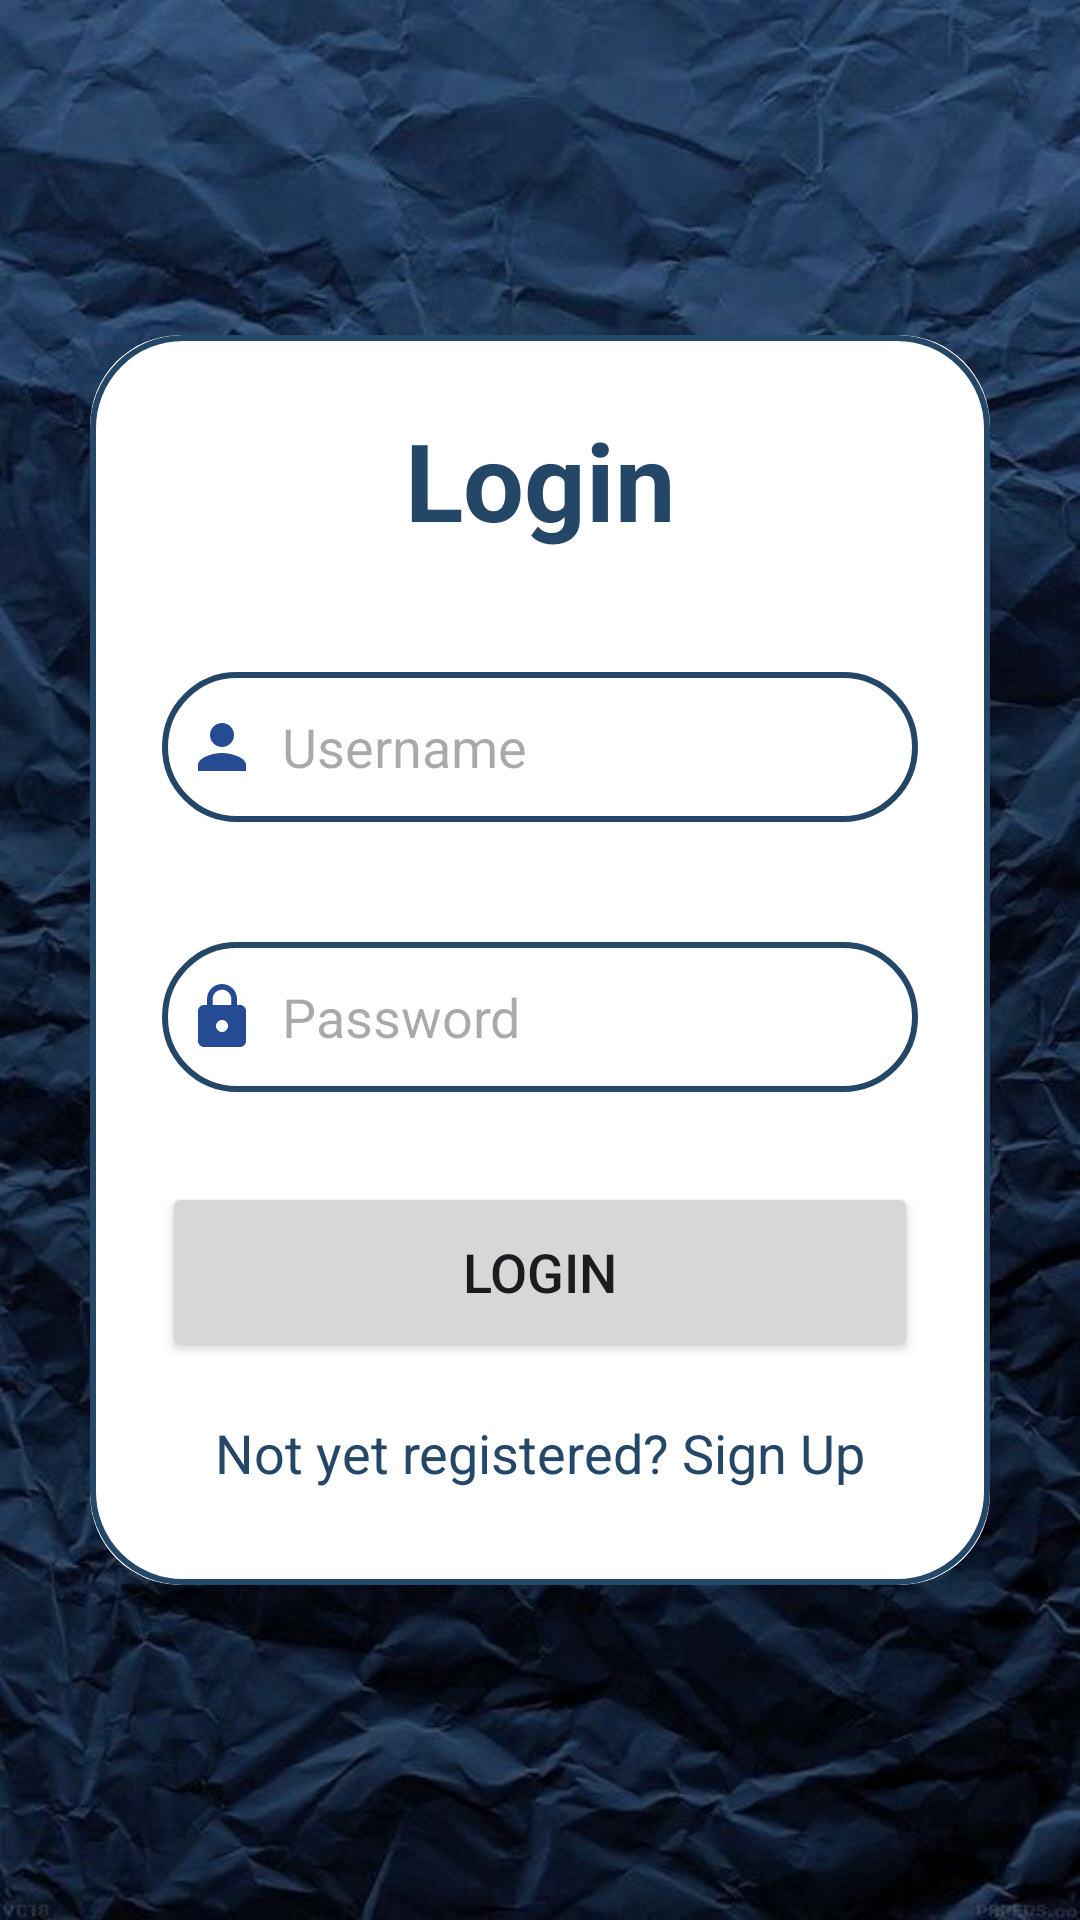

Layout XML and referenced resources for this Android screen:
<!-- AndroidManifest.xml: application theme Theme.SignInLoginPOE -->
<!-- res/layout/activity_login.xml -->
<?xml version="1.0" encoding="utf-8"?>
<LinearLayout
    xmlns:android="http://schemas.android.com/apk/res/android"
    xmlns:app="http://schemas.android.com/apk/res-auto"
    xmlns:tools="http://schemas.android.com/tools"
    android:id="@+id/main"
    android:layout_width="match_parent"
    android:layout_height="match_parent"
    tools:context=".LoginActivity"
    android:gravity="center"
    android:background="@drawable/blueishbackground"
    android:orientation="vertical">


    <androidx.cardview.widget.CardView
        android:layout_width="match_parent"
        android:layout_height="wrap_content"
        android:layout_margin="30dp"
        app:cardCornerRadius="30dp"
        app:cardElevation="200dp">

        <LinearLayout
            android:layout_width="match_parent"
            android:layout_height="wrap_content"
            android:orientation="vertical"
            android:layout_gravity="center_horizontal"
            android:padding="24dp"
            android:background="@drawable/blueish_boarder">

            <TextView
                android:layout_width="match_parent"
                android:layout_height="wrap_content"
                android:text="Login"
                android:textSize="36sp"
                android:textAlignment="center"
                android:textStyle="bold"
                android:textColor="@color/Bluish"/>


            <EditText
                android:layout_width="match_parent"
                android:layout_height="50dp"
                android:id="@+id/login_username"
                android:background="@drawable/blueish_boarder"
                android:layout_marginTop="40dp"
                android:padding="8dp"
                android:hint="Username"
                android:drawableLeft="@drawable/baseline_person_24"
                android:drawablePadding="8dp"
                android:textColor="@color/black"/>

            <EditText
                android:layout_width="match_parent"
                android:layout_height="50dp"
                android:id="@+id/login_password"
                android:background="@drawable/blueish_boarder"
                android:layout_marginTop="40dp"
                android:padding="8dp"
                android:hint="Password"
                android:inputType="textPassword"
                android:drawableLeft="@drawable/baseline_lock_24"
                android:drawablePadding="8dp"
                android:textColor="@color/black"/>

            <Button
                android:layout_width="match_parent"
                android:layout_height="60dp"
                android:text="Login"
                android:id="@+id/login_button"
                android:textSize="18sp"
                android:layout_marginTop="30dp"
                app:cornerRadius = "20dp"/>

            <TextView
                android:layout_width="wrap_content"
                android:layout_height="wrap_content"
                android:id="@+id/signupRedirectText"
                android:text="Not yet registered? Sign Up"
                android:layout_gravity="center"
                android:padding="8dp"
                android:layout_marginTop="10dp"
                android:textSize="18sp"
                android:textColor="@color/Bluish"/>




        </LinearLayout>




    </androidx.cardview.widget.CardView>




</LinearLayout>
<!-- resources referenced by this layout -->
<resources>
  <color name="Bluish">#244667</color>
  <color name="black">#FF000000</color>
  <!-- drawable baseline_lock_24 (drawable) -->
  <vector xmlns:android="http://schemas.android.com/apk/res/android" android:height="24dp" android:tint="#264B95" android:viewportHeight="24" android:viewportWidth="24" android:width="24dp">
        
      <path android:fillColor="@android:color/white" android:pathData="M18,8h-1L17,6c0,-2.76 -2.24,-5 -5,-5S7,3.24 7,6v2L6,8c-1.1,0 -2,0.9 -2,2v10c0,1.1 0.9,2 2,2h12c1.1,0 2,-0.9 2,-2L20,10c0,-1.1 -0.9,-2 -2,-2zM12,17c-1.1,0 -2,-0.9 -2,-2s0.9,-2 2,-2 2,0.9 2,2 -0.9,2 -2,2zM15.1,8L8.9,8L8.9,6c0,-1.71 1.39,-3.1 3.1,-3.1 1.71,0 3.1,1.39 3.1,3.1v2z"/>
      
  </vector>
  <!-- drawable baseline_person_24 (drawable) -->
  <vector xmlns:android="http://schemas.android.com/apk/res/android" android:height="24dp" android:tint="#264B95" android:viewportHeight="24" android:viewportWidth="24" android:width="24dp">
        
      <path android:fillColor="@android:color/white" android:pathData="M12,12c2.21,0 4,-1.79 4,-4s-1.79,-4 -4,-4 -4,1.79 -4,4 1.79,4 4,4zM12,14c-2.67,0 -8,1.34 -8,4v2h16v-2c0,-2.66 -5.33,-4 -8,-4z"/>
      
  </vector>
  <!-- drawable blueish_boarder (drawable) -->
  <?xml version="1.0" encoding="utf-8"?>
  <shape xmlns:android="http://schemas.android.com/apk/res/android" android:shape="rectangle">
  
      <stroke android:color="@color/Bluish"
          android:width="2dp"/>
  
      <corners android:radius="30dp"/>
  
  
  </shape>
  <!-- drawable blueishbackground: jpg bitmap (drawable, 74420 bytes) -->
  <style name="Theme.SignInLoginPOE" parent="Base.Theme.SignInLoginPOE" />
  <style name="Base.Theme.SignInLoginPOE" parent="Theme.Material3.DayNight.NoActionBar">
          
          
          <item name="colorPrimary">@color/Bluish</item>
          <item name="colorPrimaryVariant">@color/Bluish</item>
          <item name="colorOnPrimary">@color/white</item>
      </style>
  <color name="white">#FFFFFFFF</color>
</resources>
